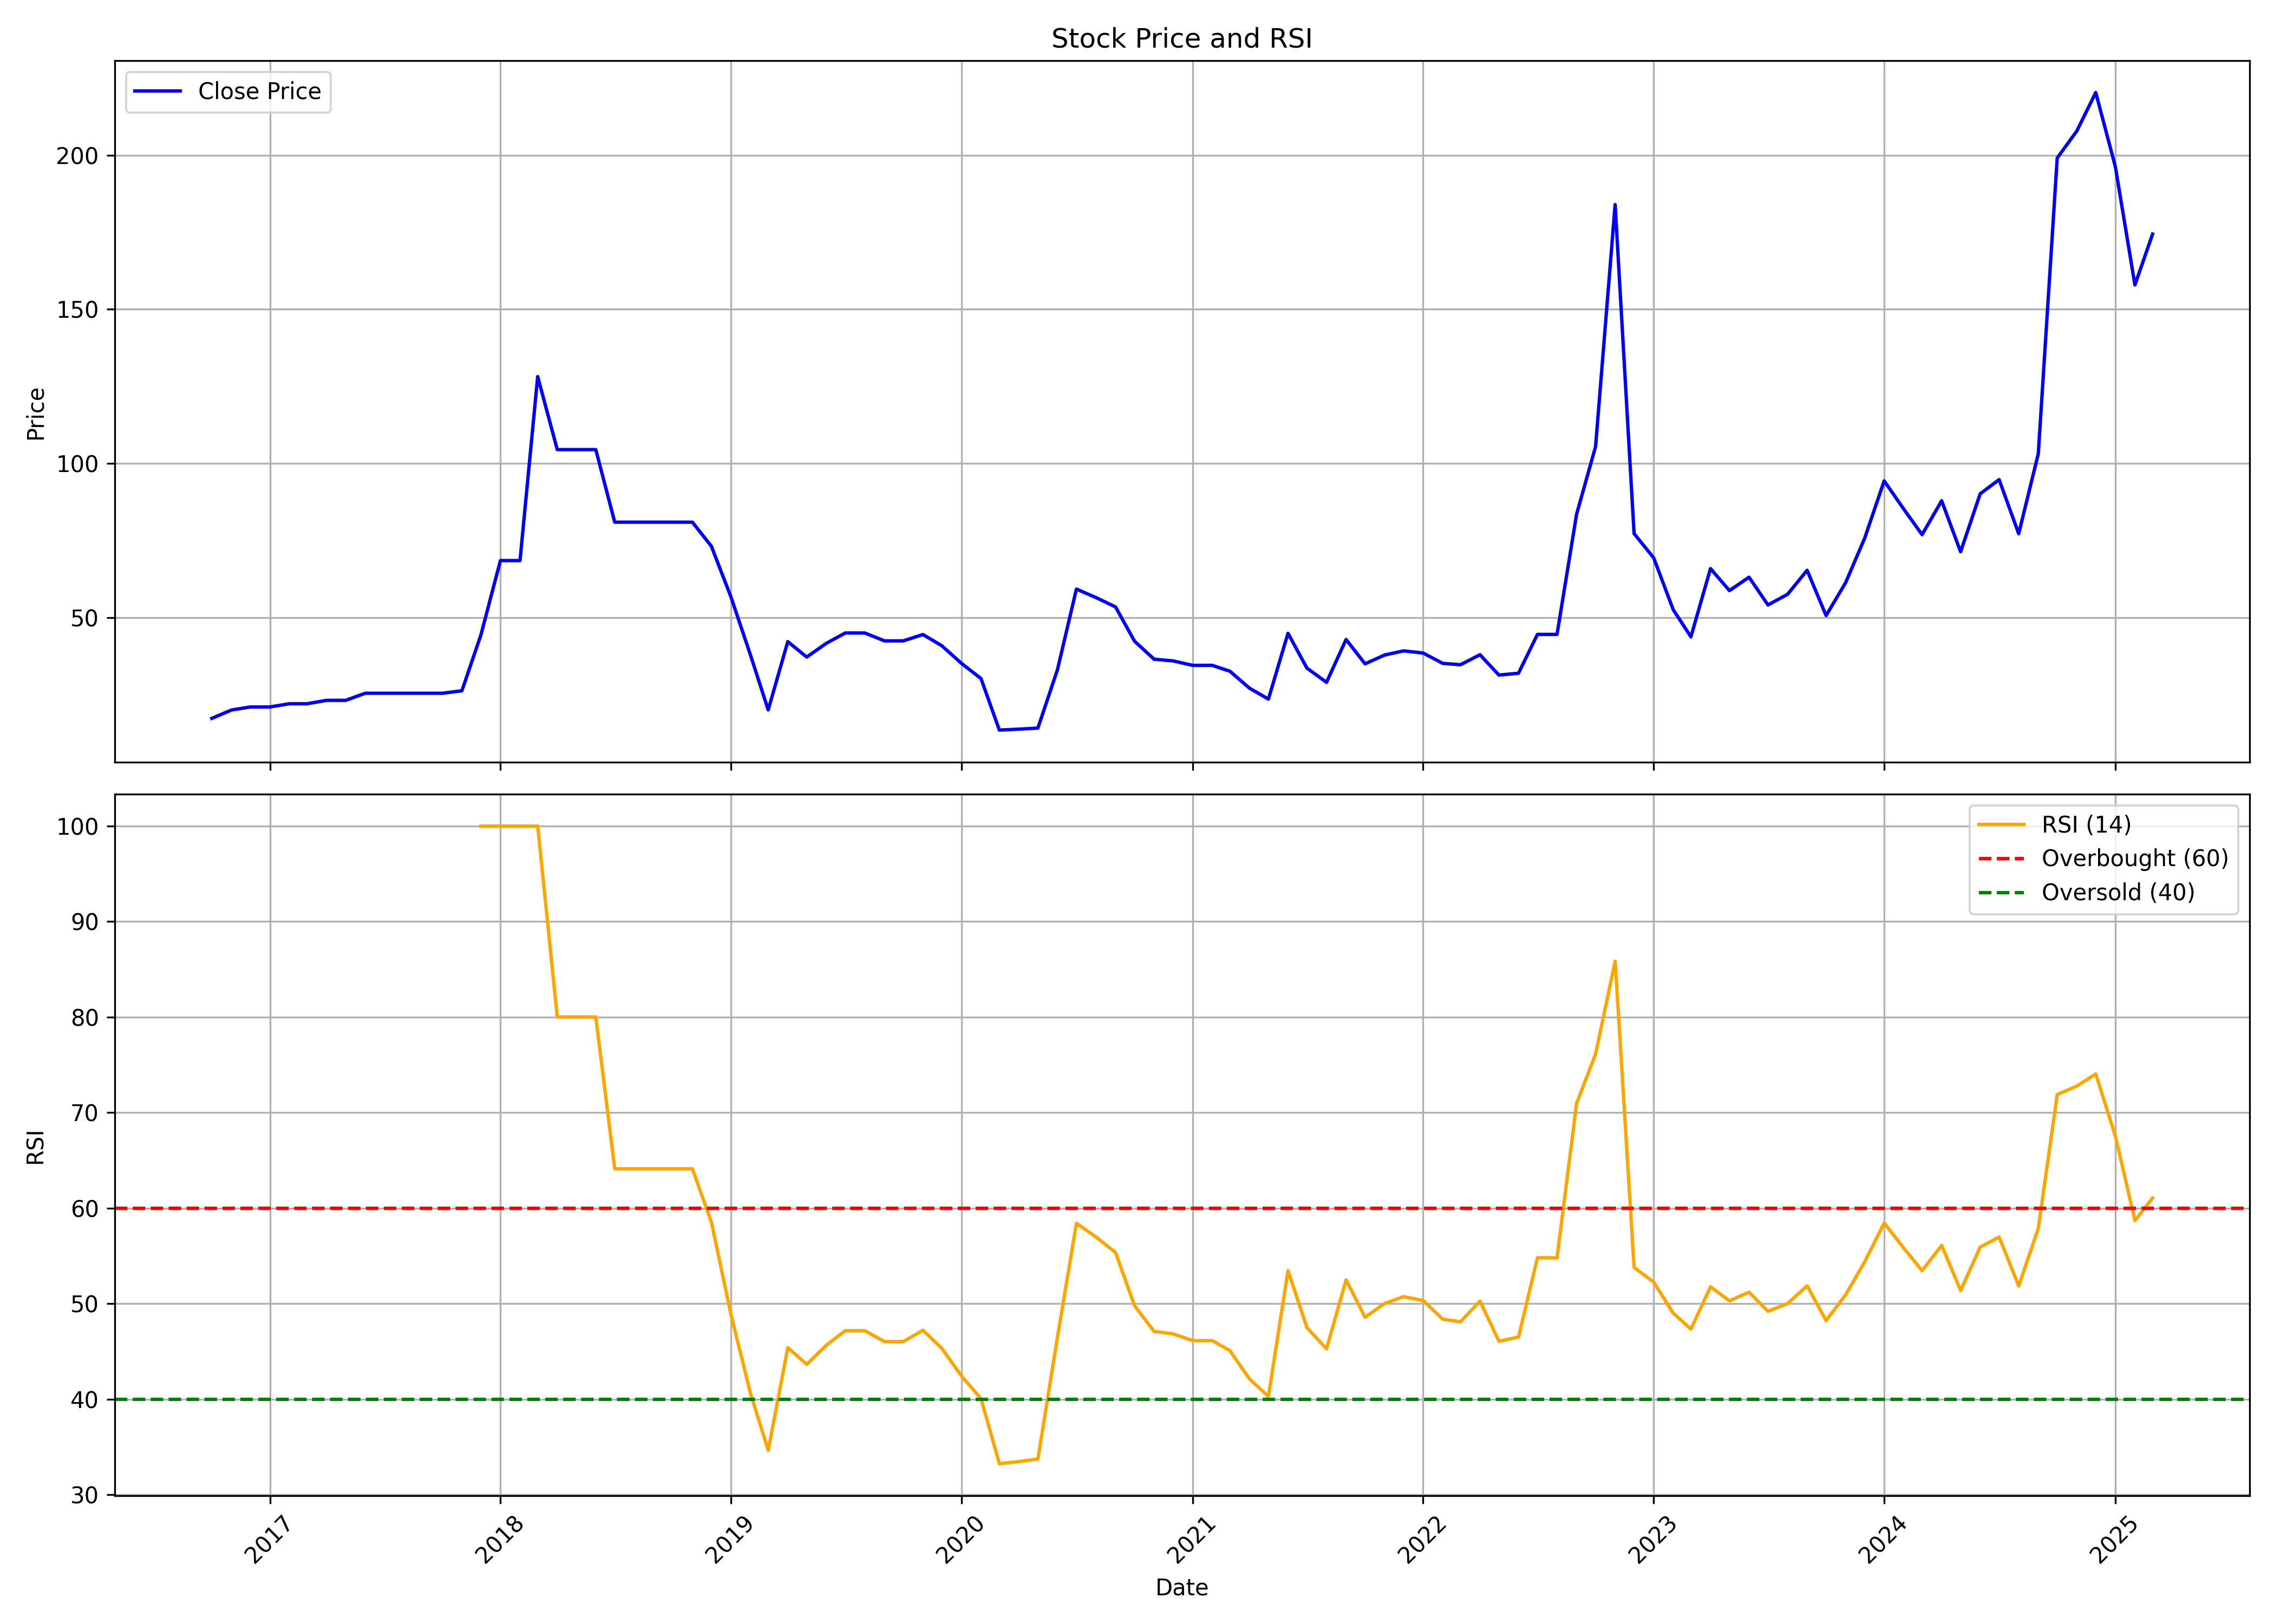

The file beside this chart, header and first rows:
, date, symbol, open, high, low, close, volume, rsi
0, 2016-10-01, MASKINVEST, 15.0, 17.3, 15.0, 17.3, 403, 
1, 2016-11-01, MASKINVEST, 17.3, 20.0, 17.3, 20.0, 399, 
2, 2016-12-01, MASKINVEST, 20.0, 21.0, 20.0, 21.0, 100, 
3, 2017-01-01, MASKINVEST, 21.0, 21.0, 21.0, 21.0, 0, 
4, 2017-02-01, MASKINVEST, 21.0, 22.05, 21.0, 22.05, 78, 
5, 2017-03-01, MASKINVEST, 22.05, 22.05, 22.05, 22.05, 0, 
6, 2017-04-01, MASKINVEST, 22.05, 23.15, 22.05, 23.15, 200, 
7, 2017-05-01, MASKINVEST, 23.15, 23.15, 23.15, 23.15, 0, 
8, 2017-06-01, MASKINVEST, 23.15, 26.75, 23.15, 25.45, 780, 
9, 2017-07-01, MASKINVEST, 25.45, 25.45, 25.45, 25.45, 0, 
10, 2017-08-01, MASKINVEST, 25.45, 25.45, 25.45, 25.45, 0, 
11, 2017-09-01, MASKINVEST, 25.45, 25.45, 25.45, 25.45, 0, 
12, 2017-10-01, MASKINVEST, 25.45, 25.45, 25.45, 25.45, 0, 
13, 2017-11-01, MASKINVEST, 25.45, 26.25, 25.0, 26.25, 420, 
14, 2017-12-01, MASKINVEST, 26.25, 44.3, 26.25, 44.3, 344, 100.0
15, 2018-01-01, MASKINVEST, 46.5, 68.5, 46.5, 68.5, 93, 100.0
16, 2018-02-01, MASKINVEST, 68.5, 68.5, 68.5, 68.5, 0, 100.0
17, 2018-03-01, MASKINVEST, 68.5, 149.0, 68.5, 128.2, 88115, 100.0
18, 2018-04-01, MASKINVEST, 128.2, 128.2, 104.5, 104.5, 752, 80.01
19, 2018-05-01, MASKINVEST, 104.5, 104.5, 104.5, 104.5, 0, 80.01
20, 2018-06-01, MASKINVEST, 104.5, 104.5, 104.5, 104.5, 0, 80.01
21, 2018-07-01, MASKINVEST, 104.5, 104.5, 80.95, 80.95, 4, 64.11
22, 2018-08-01, MASKINVEST, 80.95, 80.95, 80.95, 80.95, 0, 64.11
23, 2018-09-01, MASKINVEST, 80.95, 80.95, 80.95, 80.95, 0, 64.11
24, 2018-10-01, MASKINVEST, 80.95, 80.95, 80.95, 80.95, 0, 64.11
25, 2018-11-01, MASKINVEST, 80.95, 80.95, 80.95, 80.95, 0, 64.11
26, 2018-12-01, MASKINVEST, 80.95, 80.95, 73.15, 73.15, 1, 58.53
27, 2019-01-01, MASKINVEST, 73.15, 73.15, 56.7, 56.7, 33, 48.87
28, 2019-02-01, MASKINVEST, 56.7, 56.7, 37.8, 37.8, 304, 40.58
29, 2019-03-01, MASKINVEST, 35.95, 35.95, 20.05, 20.05, 13056, 34.64
30, 2019-04-01, MASKINVEST, 20.05, 42.2, 19.05, 42.2, 11475, 45.39
31, 2019-05-01, MASKINVEST, 42.2, 71.9, 37.2, 37.2, 9217, 43.64
32, 2019-06-01, MASKINVEST, 35.35, 53.0, 33.6, 41.65, 7391, 45.64
33, 2019-07-01, MASKINVEST, 41.65, 45.15, 30.2, 45.0, 3881, 47.17
34, 2019-08-01, MASKINVEST, 45.0, 45.0, 45.0, 45.0, 0, 47.17
35, 2019-09-01, MASKINVEST, 45.0, 47.2, 42.45, 42.45, 6, 46.03
36, 2019-10-01, MASKINVEST, 42.45, 42.45, 42.45, 42.45, 0, 46.03
37, 2019-11-01, MASKINVEST, 42.45, 44.5, 42.45, 44.5, 50, 47.21
38, 2019-12-01, MASKINVEST, 44.5, 44.5, 40.85, 40.85, 208, 45.3
39, 2020-01-01, MASKINVEST, 40.85, 40.85, 35.15, 35.15, 13, 42.42
40, 2020-02-01, MASKINVEST, 35.15, 35.15, 30.2, 30.2, 116, 40.03
41, 2020-03-01, MASKINVEST, 21.25, 21.25, 12.85, 13.5, 1565, 33.24
42, 2020-04-01, MASKINVEST, 13.5, 14.4, 12.8, 13.8, 6904, 33.46
43, 2020-05-01, MASKINVEST, 13.8, 14.4, 12.65, 14.15, 1338, 33.73
44, 2020-06-01, MASKINVEST, 14.15, 33.1, 14.15, 33.1, 11062, 46.5
45, 2020-07-01, MASKINVEST, 34.75, 60.35, 34.75, 59.25, 77743, 58.41
46, 2020-08-01, MASKINVEST, 56.3, 59.5, 45.35, 56.5, 6355, 56.97
47, 2020-09-01, MASKINVEST, 56.5, 59.2, 53.45, 53.45, 860, 55.35
48, 2020-10-01, MASKINVEST, 56.1, 58.9, 40.4, 42.35, 21839, 49.78
49, 2020-11-01, MASKINVEST, 42.35, 42.35, 32.65, 36.5, 1128, 47.09
50, 2020-12-01, MASKINVEST, 36.5, 36.5, 31.25, 35.95, 3477, 46.84
51, 2021-01-01, MASKINVEST, 35.75, 37.4, 34.0, 34.5, 874, 46.12
52, 2021-02-01, MASKINVEST, 34.5, 34.5, 34.5, 34.5, 744, 46.12
53, 2021-03-01, MASKINVEST, 34.5, 36.2, 30.9, 32.6, 3761, 45.08
54, 2021-04-01, MASKINVEST, 32.6, 32.6, 27.1, 27.1, 241, 42.12
55, 2021-05-01, MASKINVEST, 27.1, 27.3, 23.55, 23.55, 8139, 40.28
56, 2021-06-01, MASKINVEST, 23.6, 44.9, 21.3, 44.9, 19821, 53.46
57, 2021-07-01, MASKINVEST, 45.1, 50.15, 30.0, 33.6, 11957, 47.48
58, 2021-08-01, MASKINVEST, 32.75, 34.65, 26.15, 29.0, 8982, 45.27
59, 2021-09-01, MASKINVEST, 30.45, 48.1, 27.1, 42.9, 20312, 52.49
... 42 more rows
